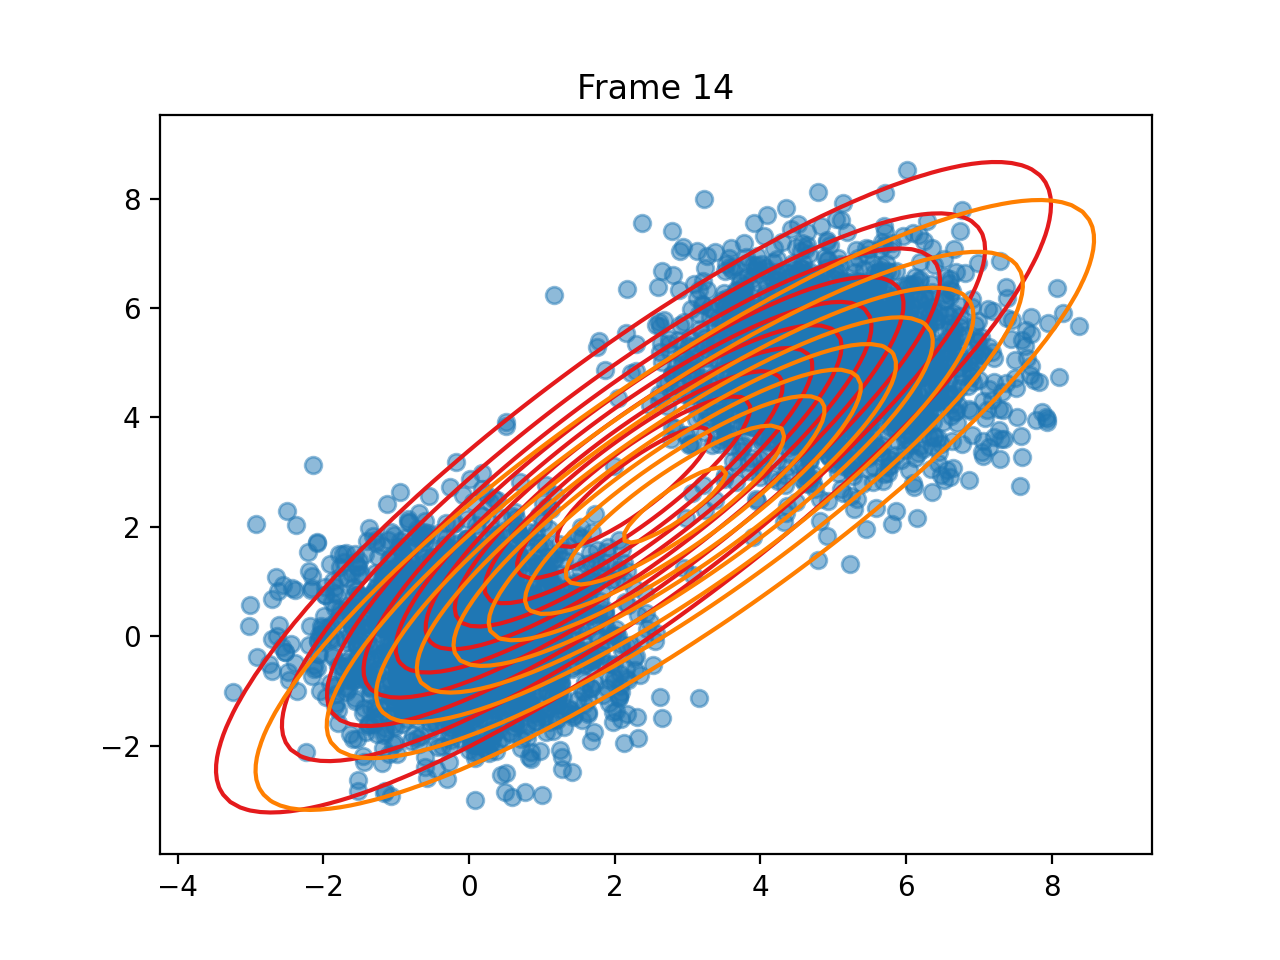

The file beside this chart, header and first rows:
pi, 0.48243507742423863, 0.5175649225758053
means, [2.259230986468051, 2.7243368198036926], [2.825991992547332, 2.4000872782506177]
covariances, [[6.889585375156501, 6.213978874618752],…, [[7.421757980189616, 6.263005350195303],…
log_likelihoods, -18269, -18269, -18269, -18269, -18268, -18268, -18268, -18268, -18268, -18268, -18268, -18268, -18268, -18268, -18268
n_input, [6.591400367762804, 5.876714186386116], [0.7127120288613313, -1.8831502080585838…, [-0.9163209190734197, -0.836920703796279…, [0.4200944904518413, 0.606850593215671], [5.012169682282905, 4.9071254986069475], [-0.05240445057746945, 1.704105516255491…, [-0.38502181171286365, 0.382988984740928…, [0.4283166923752375, 0.07715649621771674…, [0.8254163489880298, 0.8135096360006385], [-1.1274960989530387, 1.127908993253569], [-0.42924442029866183, 0.588553269770719…, [4.675142073501454, 5.859630786854846], [5.381352834580285, 6.365526462526265], [3.5412416074693063, 5.235135299366188], [-1.8697416996954206, -0.388520775183009…, [3.962933926430004, 5.66536893503283], [5.290947364339486, 5.957839631108268], [4.386412394637206, 5.19624094066672], [1.1487657003721035, -1.7397137787780996…, [3.4550626533232416, 4.46069498553673], [6.446563291251367, 4.54014073768486], [0.20965941527462578, -0.491636185632047…, [-1.8665399513606162, 1.0075136898369221…
ticks, 2.08, 5.643, 9.209, 12.89, 16.66, 20.22, 23.71, 27.29, 30.9, 34.48, 38.01, 41.57, 45.12, 48.65, 52.22, 52.22
time_line, 2.08, 5.642, 9.209, 12.89, 16.66, 20.22, 23.71, 27.29, 30.9, 34.48, 38.01, 41.57, 45.12, 48.65, 52.22, 52.22
